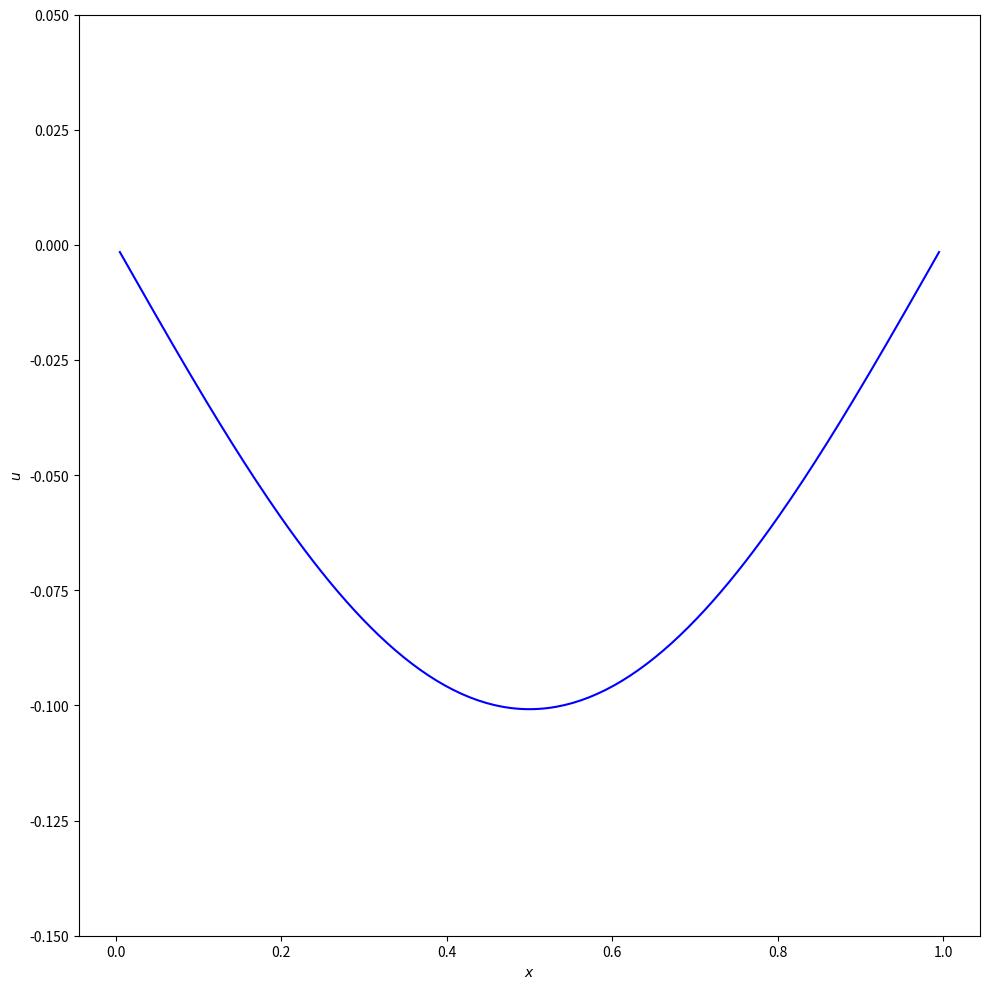

Generate this figure with matplotlib:
import numpy as np
import matplotlib.pyplot as plt
import math

N=200
deltax = 1/(N+1) # calculamos paso espacial
alpha=1/deltax # elegimos alpha (del orden de N) sin preocuparnos de la estabilidad
v=np.empty(N) # arreglo que contiene la densidad (o lo que sea que difunde)
v_theo=np.empty(N) # arreglo que contiene el resultado teórico con que comparar
xs=np.empty(N) # arreglo de posiciones
A = np.empty((N,N)) # matriz tridiagonal que usaremos para sistema lineal
#########################################################

# creamos el vector v="b"
f = N/math.pi**2
for i in range(N):
    xs[i] = (i+1)*deltax
    v[i] = f*(2*np.sin(xs[i]*math.pi) - np.sin((xs[i]-deltax)*math.pi) - np.sin((xs[i]+deltax)*math.pi))
# creamos la matriz A
for i in range(N):
    for j in range(N):
        if i == j:
            A[i,j] = -2/deltax
        else:
            if abs(i-j) == 1:
                A[i,j] = 1/deltax
            else:
                A[i,j] = 0.
########################################################
# Para aplicar el método de eliminación de Gauss, en
# las siguiente 4 líneas dejamos la matriz A
# como una matriz diagonal superior, asumiendo que es 
# inicialmente tri-diagonal.
for j in range(N-2):    # j is the row index
    A[j+1,j+1] = (A[j+1,j+1]/A[j+1,j])*A[j,j] - A[j,j+1]
    A[j+1,j+2] = (A[j+1,j+2]/A[j+1,j])*A[j,j] - A[j,j+2]
A[N-1,N-1] = (A[N-1,N-1]/A[N-1,N-2])*A[N-2,N-2] - A[N-2,N-1]
############################################################
# Acá aplicamos al arreglo v las mismas operaciones lineales
# que se le aplicaron a la matriz A para dejarla como
# una matriz diagonal superior
for j in range(N-2):    # j is the row index
    v[j+1] = (v[j+1]/A[j+1,j])*A[j,j] - v[j]
j=N-2
v[N-1] = (v[N-1]/A[N-1,N-2])*A[N-2,N-2] - v[N-2]
###########################################################
# Y acá aplicamos la parte final del método de eliminación
# de Gauss. Notar que, dado que la matriz A es tri-diagonal,
# el número total de iteraciones del método de eliminación
# de Gauss es proporcional a N (no N^3).
v[N-1] = v[N-1]/A[N-1,N-1]
for j in range(N-1):
    v[N-2-j] = (v[N-2-j] - v[N-1-j]*A[N-2-j,N-1-j])/A[N-2-j,N-2-j] 
###########################################################
    
plt.figure(figsize=(10,10))
plt.xlabel('$x$')
plt.ylabel('$u$')
#        plt.xlim(0.6,0.7)
plt.ylim(-.15,.05)
plt.plot(xs,v,color='blue')#'bo', markersize=1)
plt.tight_layout()
plt.savefig('fem', dpi=None)
plt.close()
